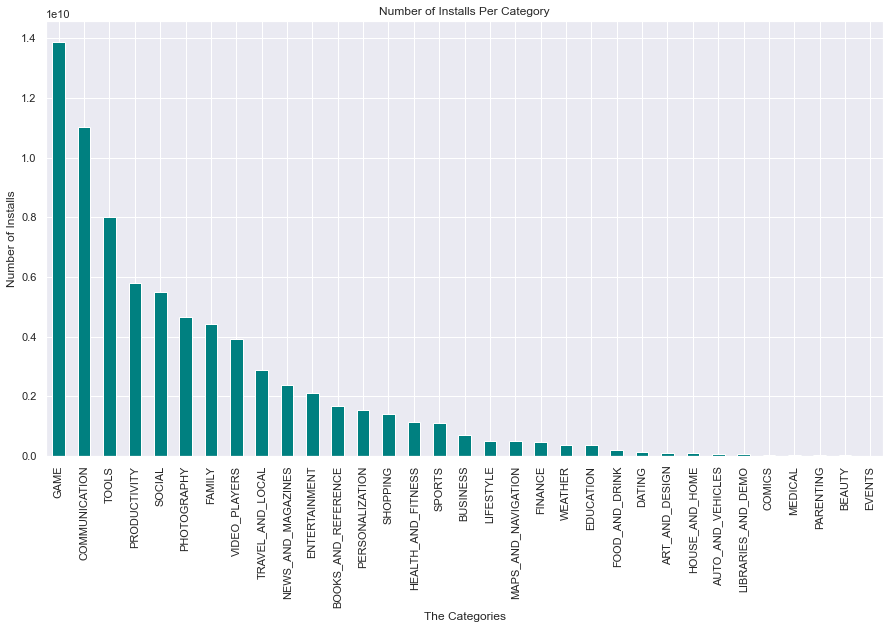

The table this chart was drawn from, first rows:
Category, Installs
GAME, 13878924415
COMMUNICATION, 11038276251
TOOLS, 8001772915
PRODUCTIVITY, 5793091369
SOCIAL, 5487867902
PHOTOGRAPHY, 4649147655
FAMILY, 4427941505
VIDEO_PLAYERS, 3926902720
TRAVEL_AND_LOCAL, 2894887146
NEWS_AND_MAGAZINES, 2369217760
ENTERTAINMENT, 2113660000
BOOKS_AND_REFERENCE, 1665969576
PERSONALIZATION, 1532494782
SHOPPING, 1400348785
HEALTH_AND_FITNESS, 1144022512
SPORTS, 1096474498
BUSINESS, 697164865
LIFESTYLE, 503823539
MAPS_AND_NAVIGATION, 503281890
FINANCE, 455348734
WEATHER, 361100520
EDUCATION, 352952000
FOOD_AND_DRINK, 211798751
DATING, 140926107
ART_AND_DESIGN, 114338100
HOUSE_AND_HOME, 97212461
AUTO_AND_VEHICLES, 53130211
LIBRARIES_AND_DEMO, 52995910
COMICS, 44981150
MEDICAL, 38193177
PARENTING, 31521110
BEAUTY, 27197050
EVENTS, 15973161
